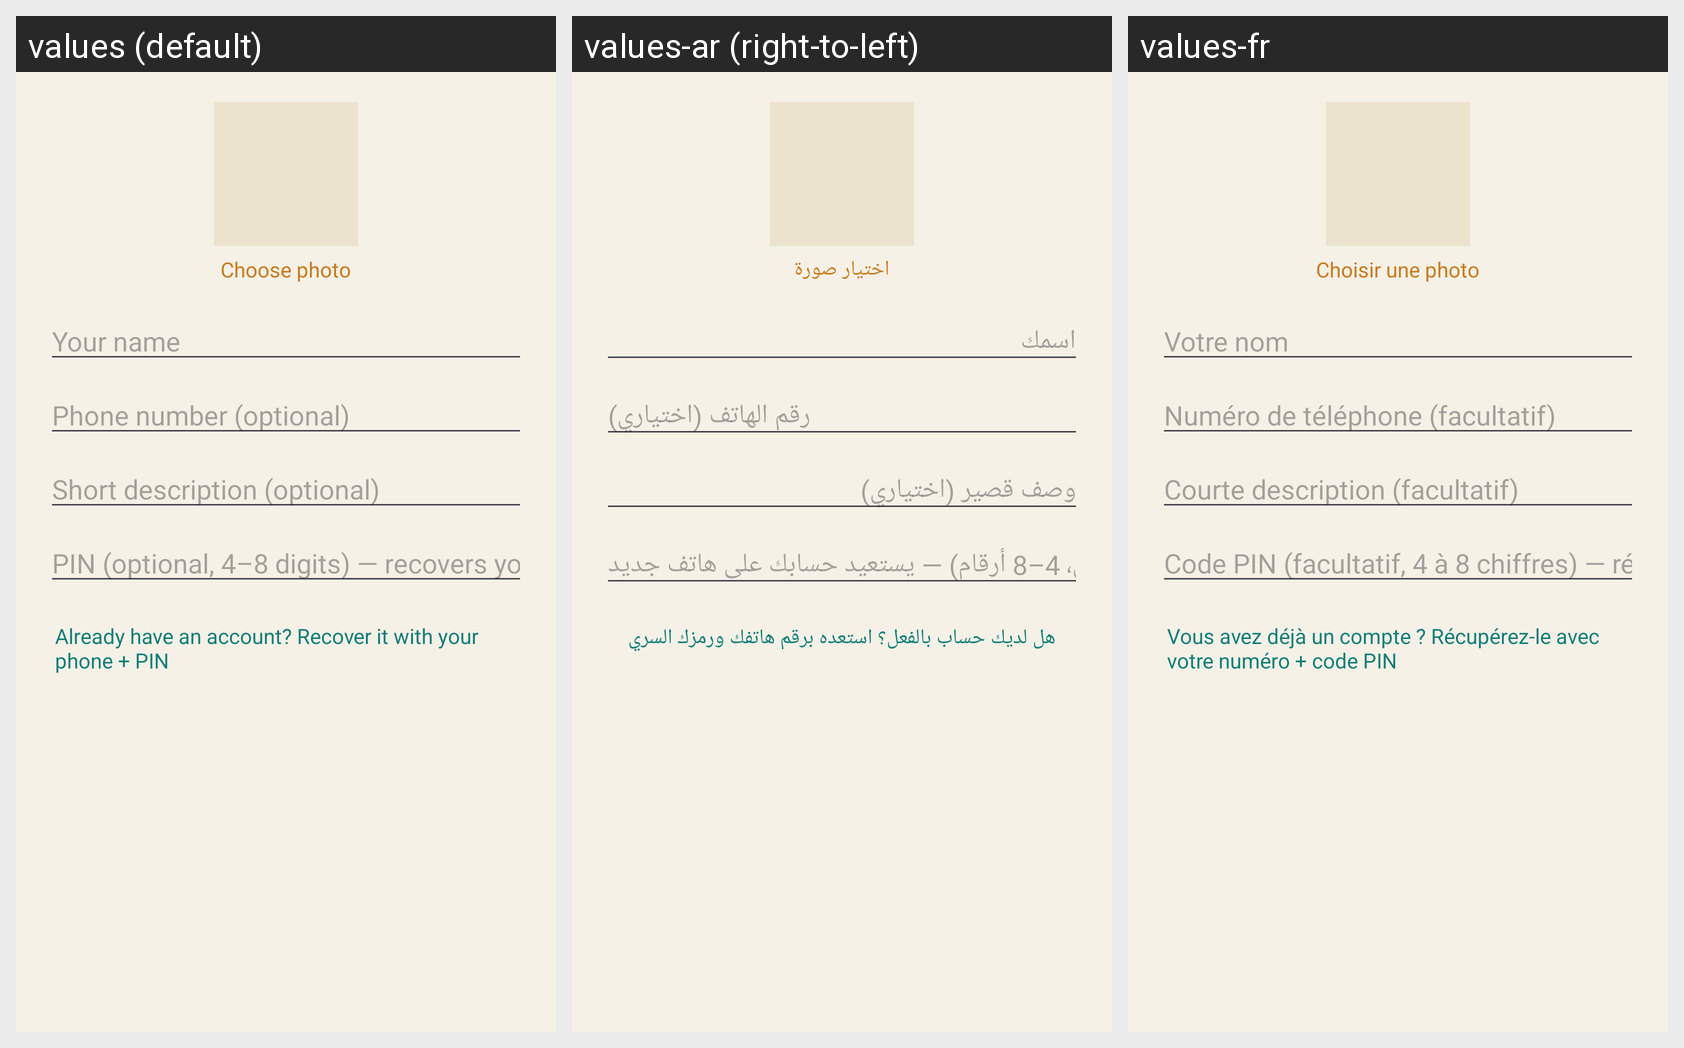

Strings drawn on this Android screen and how each of the app's shown locales translates them:
Android screen res/layout/dialog_edit_profile.xml rendered under 3 locales, left to right: values (default), values-ar (right-to-left), values-fr. Device: Nexus 5 (rendered at 1080×1920; each locale shown at half size, 540×960, under a caption strip naming it); theme Theme.FindMe.
Strings drawn on this screen, with the default value and each locale's value (text and hints the layout hard-codes, and strings that could not be matched under every locale, appear in the picture but are not listed):

choose_photo
  values: Choose photo
  values-ar: اختيار صورة
  values-fr: Choisir une photo

profile_name_hint
  values: Your name
  values-ar: اسمك
  values-fr: Votre nom

profile_phone_hint
  values: Phone number (optional)
  values-ar: رقم الهاتف (اختياري)
  values-fr: Numéro de téléphone (facultatif)

profile_description_hint
  values: Short description (optional)
  values-ar: وصف قصير (اختياري)
  values-fr: Courte description (facultatif)

profile_pin_hint
  values: PIN (optional, 4–8 digits) — recovers your account on a new phone
  values-ar: الرمز السري (اختياري، 4–8 أرقام) — يستعيد حسابك على هاتف جديد
  values-fr: Code PIN (facultatif, 4 à 8 chiffres) — récupère votre compte sur un nouveau téléphone

recover_account_link
  values: Already have an account? Recover it with your phone + PIN
  values-ar: هل لديك حساب بالفعل؟ استعده برقم هاتفك ورمزك السري
  values-fr: Vous avez déjà un compte ? Récupérez-le avec votre numéro + code PIN
